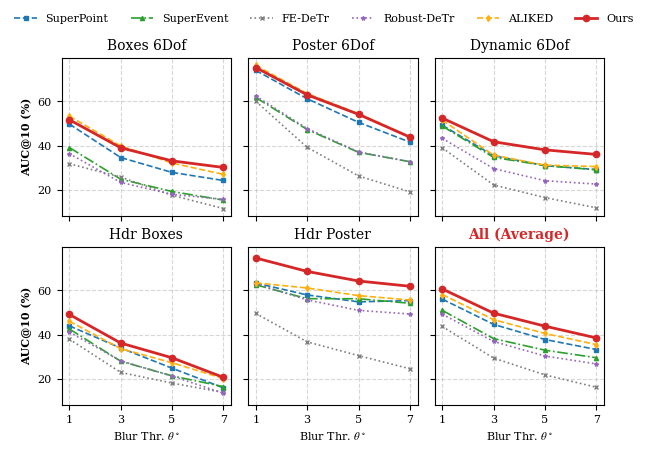

Write the Python code that produced this figure.
import matplotlib
matplotlib.use('Agg') 
import matplotlib.pyplot as plt
import numpy as np

matplotlib.rcParams['pdf.fonttype'] = 42
matplotlib.rcParams['ps.fonttype'] = 42
matplotlib.rcParams['font.family'] = 'Times New Roman'
matplotlib.rcParams['mathtext.fontset'] = 'stix'

# ==========================================
# ⚙️ 排版模式切换开关
# 'double' = 双栏跨栏大图 (2行3列，适合 \begin{figure*})
# 'single' = 单栏半栏紧凑图 (3行2列，适合 \begin{figure})
# ==========================================
LAYOUT_MODE = 'single'  # <--- 在这里切换 'single' 或 'double'

# 1. 数据准备 (保持不变)
sequence_names = ["boxes_6dof", "poster_6dof", "dynamic_6dof", "hdr_boxes", "hdr_poster", "All (Average)"]
blur_thresholds = [1, 3, 5, 7] 

data_dict = {
    'SuperPoint': [
        [49.76, 34.56, 27.80, 24.13], 
        [74.10, 61.24, 50.52, 41.56], 
        [49.20, 35.37, 30.85, 29.09], 
        [43.94, 33.89, 24.72, 15.80], 
        [63.36, 57.97, 54.83, 55.40],
        [56.07, 44.61, 37.74, 33.20]
    ],
    'SuperEvent': [
        [39.10, 24.73, 19.14, 15.22], 
        [61.81, 47.27, 36.91, 32.67], 
        [48.84, 34.62, 30.93, 28.97], 
        [42.54, 27.90, 21.24, 16.35], 
        [62.58, 56.27, 56.25, 54.19],
        [50.98, 38.16, 32.89, 29.48]
    ],
    'FE-DeTr': [
        [31.72, 25.70, 17.42, 11.39], 
        [60.09, 39.19, 26.21, 18.95], 
        [38.97, 22.11, 16.36, 11.73], 
        [37.92, 22.80, 17.96, 13.71], 
        [49.57, 36.68, 30.43, 24.46],
        [43.65, 29.30, 21.68, 16.05]
    ],
    'Robust-DeTr': [
        [36.33, 23.25, 17.85, 15.57],
        [62.48, 47.71, 37.14, 32.61],
        [43.25, 29.53, 24.03, 22.49],
        [41.09, 28.05, 21.15, 13.37],
        [63.04, 55.72, 50.97, 49.31],
        [49.24, 36.85, 30.23, 26.67]
    ],
    'ALIKED': [
        [53.35, 39.84, 32.06, 26.89], 
        [76.38, 63.61, 54.40, 44.05], 
        [51.52, 35.62, 31.10, 30.45], 
        [46.05, 33.58, 27.18, 20.03], 
        [63.45, 61.14, 57.66, 55.67],
        [58.15, 46.76, 40.48, 35.42]
    ],
    'Ours': [
        [51.72, 38.99, 33.04, 30.05], 
        [75.39, 63.02, 54.17, 43.82], 
        [52.46, 41.72, 38.04, 35.96], 
        [49.13, 36.14, 29.44, 20.56], 
        [74.74, 68.65, 64.30, 61.91],
        [60.69, 49.70, 43.80, 38.46]
    ]
}

# 2. 根据模式自动配置排版参数
if LAYOUT_MODE == 'double':
    n_rows, n_cols = 2, 3
    fig_size = (15, 6)
    base_fontsize = 12
    title_fontsize = 13
    legend_cols = 5
    bbox_y = 1.08        # 图例的高度微调
    marker_sz = 6
    w_space, h_space = 0.06, 0.25
elif LAYOUT_MODE == 'single':
    n_rows, n_cols = 2, 3
    # 宽度设为 3.8 英寸以适应单栏，高度适当拉长
    fig_size = (7.0, 4.5) 
    base_fontsize = 8    # 单栏必须缩小字号，否则会重叠
    title_fontsize = 10
    legend_cols = 6      # 单栏太窄，图例分成两列显示
    bbox_y = 1.00
    marker_sz = 3        # 缩小点的大小
    w_space, h_space = 0.1, 0.2
else:
    raise ValueError("LAYOUT_MODE 必须是 'single' 或 'double'")

plt.rcParams.update({'font.size': base_fontsize, 'font.family': 'serif'})
fig, axes = plt.subplots(n_rows, n_cols, figsize=fig_size, sharey=True, sharex=True)
# fig, axes = plt.subplots(n_rows, n_cols, figsize=fig_size, sharey=False, sharex=True)
axes_flat = axes.flatten()

styles = {
    'SuperPoint': {'color': '#1f77b4', 'ls': '--', 'marker': 's', 'lw': 1.2},
    'SuperEvent': {'color': '#2ca02c', 'ls': '-.', 'marker': '^', 'lw': 1.2},
    'FE-DeTr':    {'color': '#7f7f7f', 'ls': ':',  'marker': 'x', 'lw': 1.2},
    'Robust-DeTr':{'color': '#9467bd', 'ls': ':',  'marker': '*', 'lw': 1.2},
    'ALIKED':     {'color': "#ffaf0e", 'ls': '--', 'marker': 'd', 'lw': 1.2},
    'Ours':       {'color': '#d62728', 'ls': '-',  'marker': 'o', 'lw': 2.0}
}

# 3. 遍历画图 (逻辑自动适配单/双栏)
for i, seq_name in enumerate(sequence_names):
    ax = axes_flat[i]
    for method_name, method_data in data_dict.items():
        ax.plot(blur_thresholds, method_data[i], label=method_name, 
                color=styles[method_name]['color'], 
                linestyle=styles[method_name]['ls'], 
                linewidth=styles[method_name]['lw'], 
                marker=styles[method_name]['marker'],
                markersize=marker_sz if method_name != 'Ours' else marker_sz + 1.5)
    
    ax.set_xticks(blur_thresholds)
    
    # 动态判断是否在最后一行，如果在则显示 X 轴标签
    if i >= len(sequence_names) - n_cols:
        ax.set_xlabel(r'Blur Thr. $\theta^\circ$') # 缩写 Thr. 节省单栏空间
    
    clean_title = seq_name.replace('_', ' ').title()
    if i == 5:
        ax.set_title(clean_title, fontsize=title_fontsize, fontweight='bold', color='#d62728')
    else:
        ax.set_title(clean_title, fontsize=title_fontsize)
        
    ax.grid(True, linestyle='--', alpha=0.5)
    
    # 动态判断是否在最左侧一列，如果在则显示 Y 轴标签
    if i % n_cols == 0:
        ax.set_ylabel('AUC@10 (%)', fontweight='bold')

plt.subplots_adjust(wspace=w_space, hspace=h_space)
handles, labels = axes_flat[0].get_legend_handles_labels()
fig.legend(handles, labels, loc='upper center', ncol=legend_cols, bbox_to_anchor=(0.5, bbox_y), frameon=False)

# 保存文件 (文件名带上模式方便区分)
filename = f'auc_sequence_{LAYOUT_MODE}.pdf'
plt.savefig(filename, format='pdf', bbox_inches='tight')
print(f"图像已成功保存为 {filename}")
